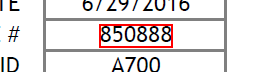
Workflow: PDFAutomation

Step 1: get-text from the text in window 'NPO Invoice.pdf - Adobe Acrobat Reader DC' (acrord32.exe)
